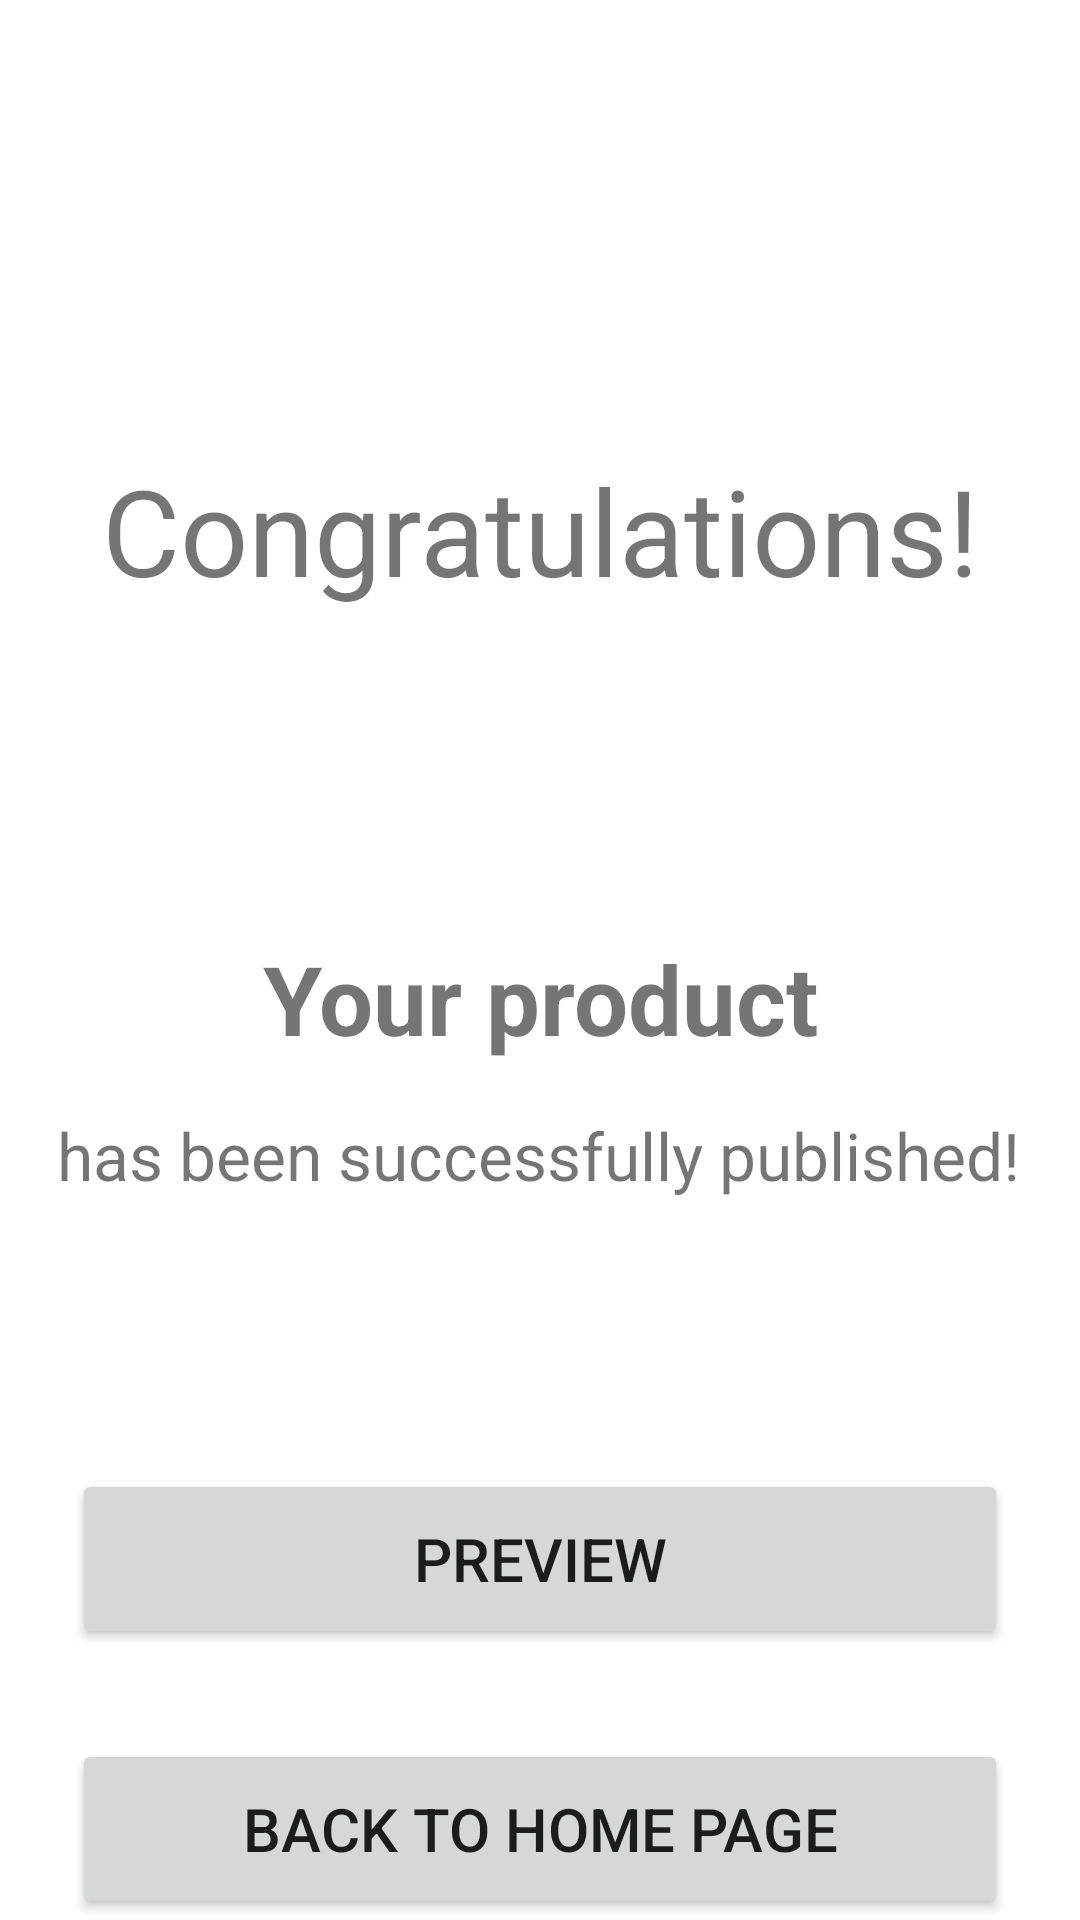

Write the Android layout XML for this screen, with the resource values it uses.
<!-- AndroidManifest.xml: application theme Theme.FamerHelper -->
<!-- res/layout/activity_congrats.xml -->
<?xml version="1.0" encoding="utf-8"?>
<androidx.constraintlayout.widget.ConstraintLayout xmlns:android="http://schemas.android.com/apk/res/android"
    xmlns:app="http://schemas.android.com/apk/res-auto"
    xmlns:tools="http://schemas.android.com/tools"
    android:layout_width="match_parent"
    android:layout_height="match_parent"
    tools:context=".CongratsActivity">

    <TextView
        android:id="@+id/title_congratulation"
        android:layout_width="wrap_content"
        android:layout_height="wrap_content"
        android:layout_marginStart="10dp"
        android:layout_marginTop="150dp"
        android:layout_marginEnd="10dp"
        android:text="@string/t_congratulations"
        android:textSize="40sp"
        app:layout_constraintEnd_toEndOf="parent"
        app:layout_constraintStart_toStartOf="parent"
        app:layout_constraintTop_toTopOf="parent" />

    <Button
        android:id="@+id/btn_back"
        android:layout_width="match_parent"
        android:layout_height="60dp"
        android:layout_marginTop="30dp"
        android:layout_marginStart="24dp"
        android:layout_marginEnd="24dp"
        android:text="@string/t_back_to_home_page"
        android:textSize="20sp"
        app:cornerRadius="0dp"
        app:layout_constraintEnd_toEndOf="parent"
        app:layout_constraintHorizontal_bias="0.495"
        app:layout_constraintStart_toStartOf="parent"
        app:layout_constraintTop_toBottomOf="@+id/btn_preview" />

    <TextView
        android:id="@+id/t_published2"
        android:layout_width="wrap_content"
        android:layout_height="wrap_content"
        android:layout_marginTop="16dp"
        android:text="@string/t_published2"
        android:textSize="22sp"
        app:layout_constraintEnd_toEndOf="parent"
        app:layout_constraintHorizontal_bias="0.49"
        app:layout_constraintStart_toStartOf="parent"
        app:layout_constraintTop_toBottomOf="@+id/t_published1" />

    <TextView
        android:id="@+id/t_published1"
        android:layout_width="wrap_content"
        android:layout_height="wrap_content"
        android:layout_marginTop="108dp"
        android:gravity="center"
        android:text="@string/t_your_product"
        android:textAlignment="center"
        android:textSize="32sp"
        android:textStyle="bold"
        app:layout_constraintEnd_toEndOf="parent"
        app:layout_constraintStart_toStartOf="parent"
        app:layout_constraintTop_toBottomOf="@+id/title_congratulation" />

    <Button
        android:id="@+id/btn_preview"
        android:layout_width="match_parent"
        android:layout_height="60dp"
        android:layout_marginTop="90dp"
        android:layout_marginEnd="24dp"
        android:layout_marginStart='24dp'
        android:text="@string/t_preview"
        android:textSize="20sp"
        app:cornerRadius="0dp"
        app:layout_constraintEnd_toEndOf="parent"
        app:layout_constraintHorizontal_bias="0.495"
        app:layout_constraintStart_toStartOf="parent"
        app:layout_constraintTop_toBottomOf="@+id/t_published2" />
</androidx.constraintlayout.widget.ConstraintLayout>
<!-- resources referenced by this layout -->
<resources>
  <string name="t_back_to_home_page">Back to home page</string>
  <string name="t_congratulations">Congratulations!</string>
  <string name="t_preview">Preview</string>
  <string name="t_published2">has been successfully published!</string>
  <string name="t_your_product">Your product</string>
  <style name="Theme.FamerHelper" parent="Theme.MaterialComponents.DayNight.NoActionBar">
          
          <item name="colorPrimary">@color/purple_500</item>
          <item name="colorPrimaryVariant">@color/purple_700</item>
          <item name="colorOnPrimary">@color/white</item>
          
          <item name="colorSecondary">@color/teal_200</item>
          <item name="colorSecondaryVariant">@color/teal_700</item>
          <item name="colorOnSecondary">@color/black</item>
          
          <item name="android:statusBarColor">?attr/colorPrimaryVariant</item>
          
      </style>
  <color name="purple_500">#FF6200EE</color>
  <color name="purple_700">#FF3700B3</color>
  <color name="white">#FFFFFFFF</color>
  <color name="teal_200">#FF03DAC5</color>
  <color name="teal_700">#FF018786</color>
  <color name="black">#FF000000</color>
</resources>
